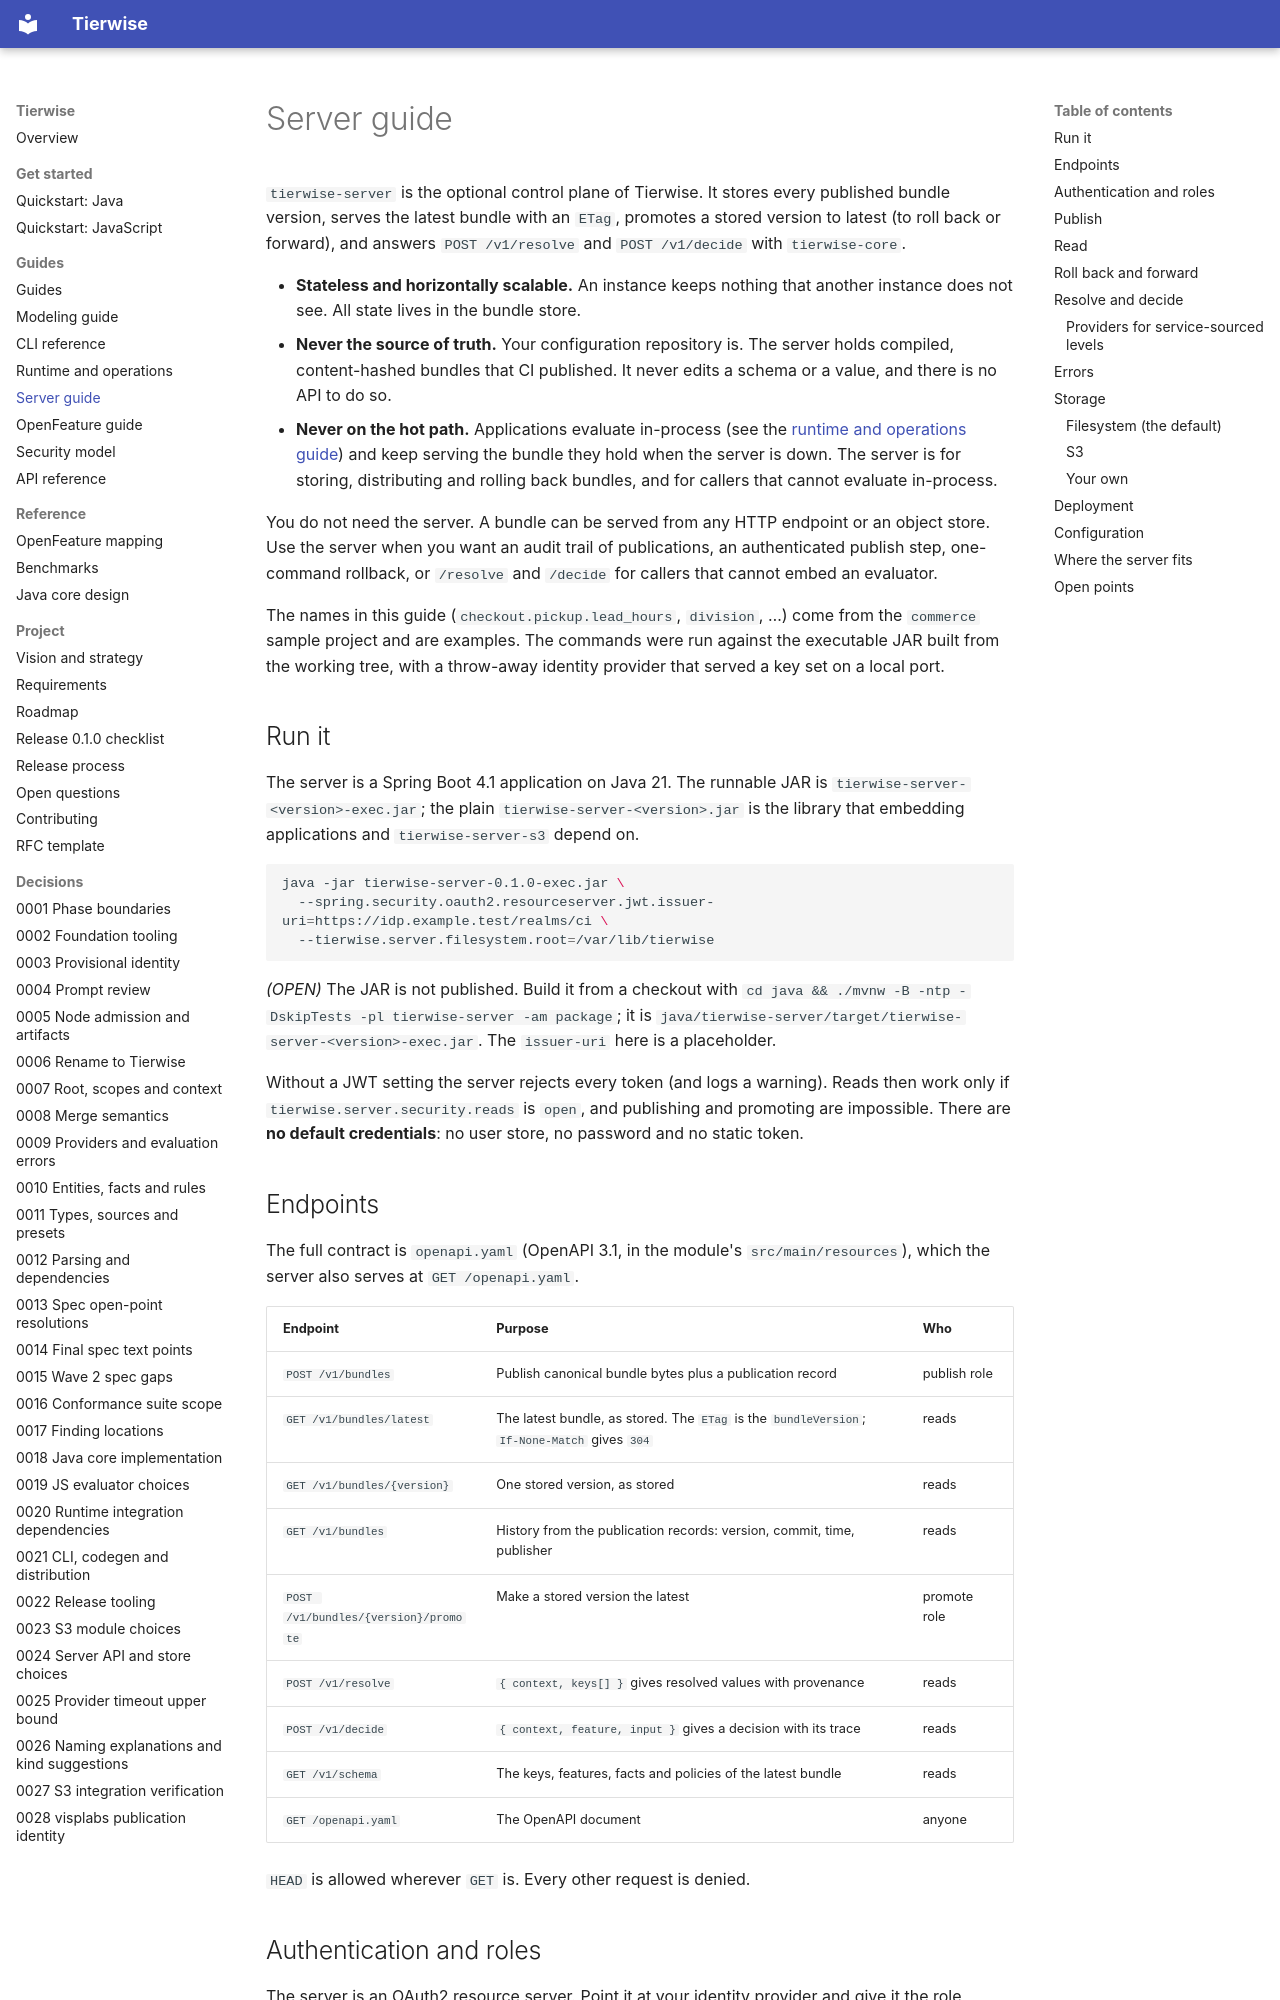

repository: djkeshawa/visp-tierwise · page: guides/server/index.html · generator: mkdocs

# Server guide

`tierwise-server` is the optional control plane of Tierwise. It stores every published bundle version, serves the
latest bundle with an `ETag`, promotes a stored version to latest (to roll back or forward), and answers
`POST /v1/resolve` and `POST /v1/decide` with `tierwise-core`.

- **Stateless and horizontally scalable.** An instance keeps nothing that another instance does not see. All state
  lives in the bundle store.
- **Never the source of truth.** Your configuration repository is. The server holds compiled, content-hashed bundles
  that CI published. It never edits a schema or a value, and there is no API to do so.
- **Never on the hot path.** Applications evaluate in-process (see the
  [runtime and operations guide](runtime-and-operations.md)) and keep serving the bundle they hold when the server is
  down. The server is for storing, distributing and rolling back bundles, and for callers that cannot evaluate in-process.

You do not need the server. A bundle can be served from any HTTP endpoint or an object store. Use the server when you
want an audit trail of publications, an authenticated publish step, one-command rollback, or `/resolve` and
`/decide` for callers that cannot embed an evaluator.

The names in this guide (`checkout.pickup.lead_hours`, `division`, …) come from the `commerce` sample project and are
examples. The commands were run against the executable JAR built from the working tree, with a throw-away identity
provider that served a key set on a local port.

## Run it

The server is a Spring Boot 4.1 application on Java 21. The runnable JAR is `tierwise-server-<version>-exec.jar`;
the plain `tierwise-server-<version>.jar` is the library that embedding applications and `tierwise-server-s3` depend on.

```sh
java -jar tierwise-server-0.1.0-exec.jar \
  --spring.security.oauth2.resourceserver.jwt.issuer-uri=https://idp.example.test/realms/ci \
  --tierwise.server.filesystem.root=/var/lib/tierwise
```

*(OPEN)* The JAR is not published. Build it from a checkout with
`cd java && ./mvnw -B -ntp -DskipTests -pl tierwise-server -am package`; it is
`java/tierwise-server/target/tierwise-server-<version>-exec.jar`. The `issuer-uri` here is a placeholder.

Without a JWT setting the server rejects every token (and logs a warning). Reads then work only if
`tierwise.server.security.reads` is `open`, and publishing and promoting are impossible. There are **no default
credentials**: no user store, no password and no static token.

## Endpoints

The full contract is `openapi.yaml` (OpenAPI 3.1, in the module's `src/main/resources`), which the server also serves
at `GET /openapi.yaml`.

| Endpoint | Purpose | Who |
| --- | --- | --- |
| `POST /v1/bundles` | Publish canonical bundle bytes plus a publication record | publish role |
| `GET /v1/bundles/latest` | The latest bundle, as stored. The `ETag` is the `bundleVersion`; `If-None-Match` gives `304` | reads |
| `GET /v1/bundles/{version}` | One stored version, as stored | reads |
| `GET /v1/bundles` | History from the publication records: version, commit, time, publisher | reads |
| `POST /v1/bundles/{version}/promote` | Make a stored version the latest | promote role |
| `POST /v1/resolve` | `{ context, keys[] }` gives resolved values with provenance | reads |
| `POST /v1/decide` | `{ context, feature, input }` gives a decision with its trace | reads |
| `GET /v1/schema` | The keys, features, facts and policies of the latest bundle | reads |
| `GET /openapi.yaml` | The OpenAPI document | anyone |

`HEAD` is allowed wherever `GET` is. Every other request is denied.
